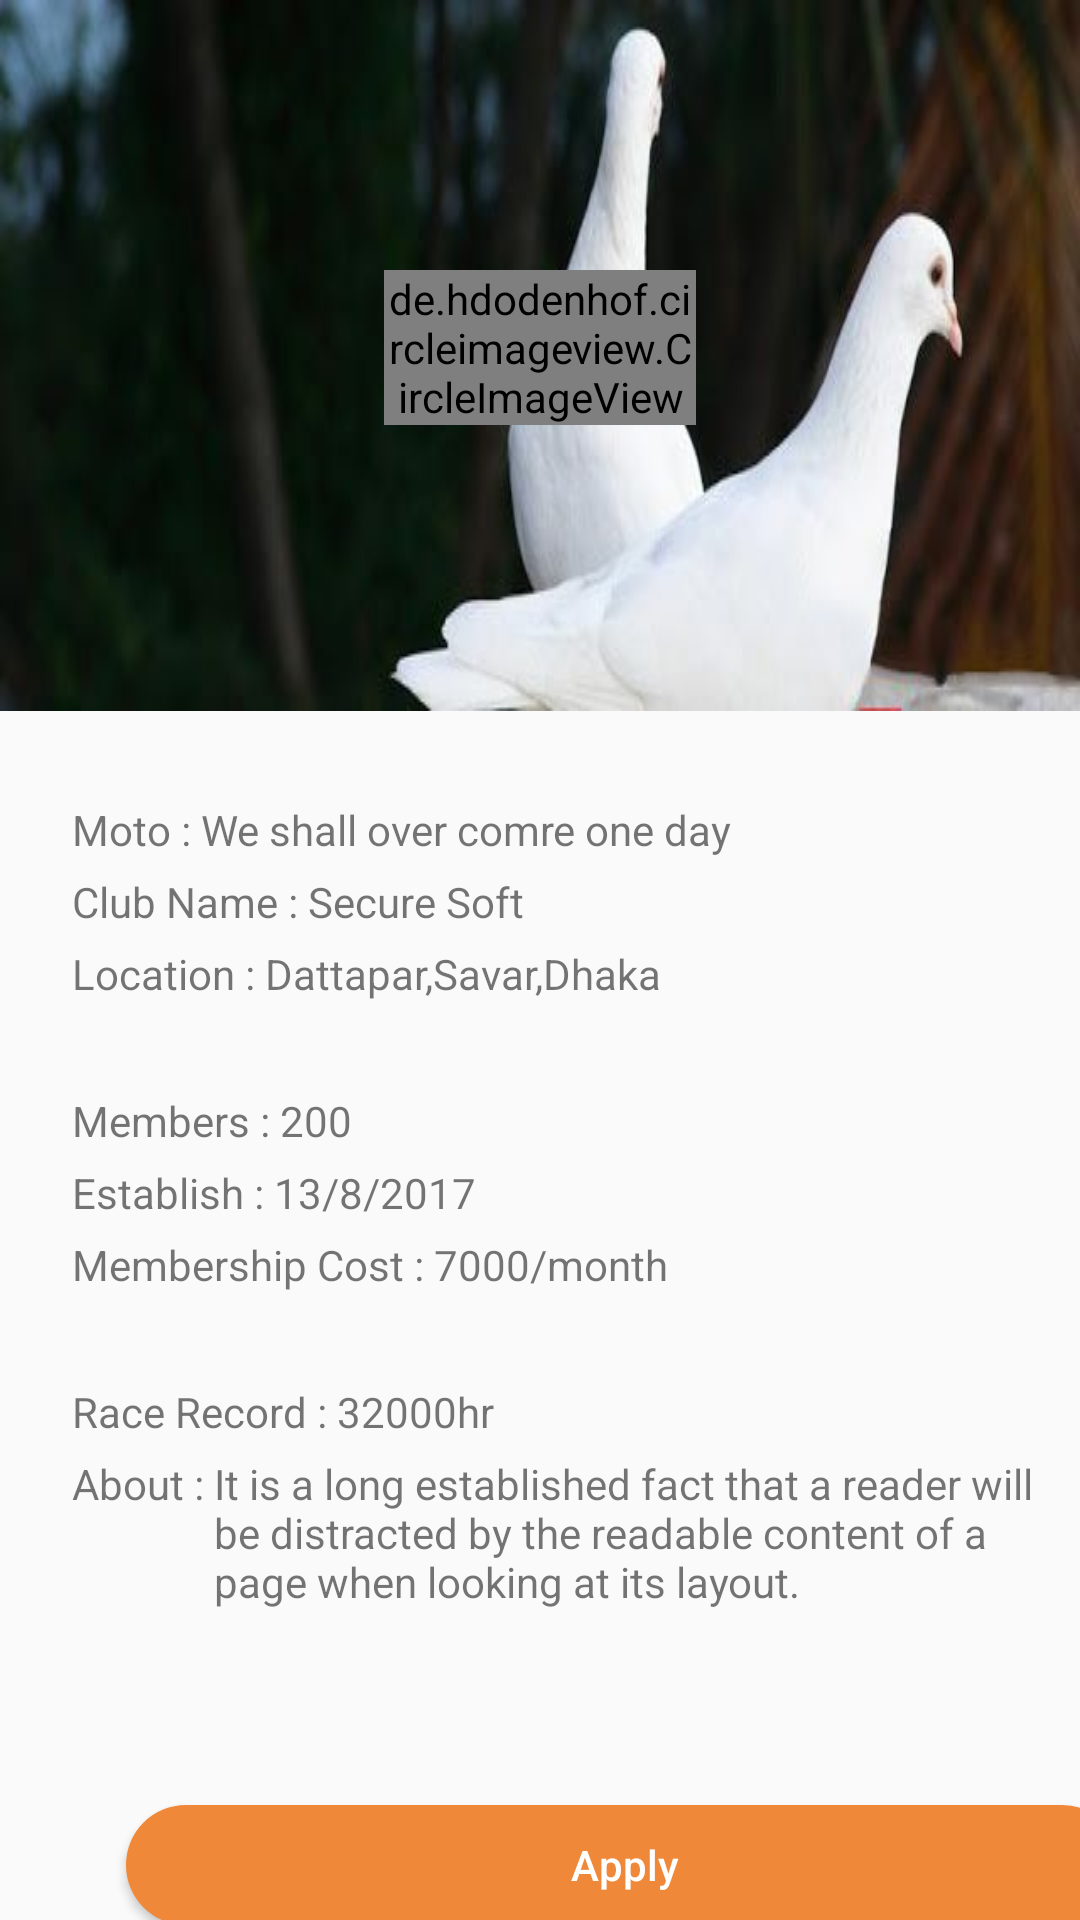

Layout XML and referenced resources for this Android screen:
<!-- AndroidManifest.xml: application theme AppTheme -->
<!-- res/layout/activity_club_details.xml -->
<?xml version="1.0" encoding="utf-8"?>
<layout
    xmlns:android="http://schemas.android.com/apk/res/android"

    >

    <LinearLayout
        android:layout_width="match_parent"
        android:layout_height="match_parent"
        android:orientation="vertical">

        <RelativeLayout
            android:layout_width="match_parent"
            android:layout_height="wrap_content"
            android:background="@drawable/pgon">

            <de.hdodenhof.circleimageview.CircleImageView
                android:layout_width="wrap_content"
                android:layout_height="wrap_content"
                android:id="@+id/edit_profile_img_id"
                android:layout_alignParentStart="true"
                android:layout_alignParentTop="true"
                android:layout_alignParentEnd="true"
                android:layout_marginStart="128dp"
                android:layout_marginTop="90dp"
                android:layout_marginEnd="128dp"
                android:src="@drawable/kobutor"
                />

        </RelativeLayout>


        <LinearLayout
            android:layout_marginTop="30dp"
            android:layout_width="match_parent"
            android:layout_height="wrap_content">

            <TextView
                android:id="@+id/tv_applyclub__moto_tag"
                android:layout_width="wrap_content"
                android:layout_height="wrap_content"
                android:layout_alignParentStart="true"
                android:layout_alignParentTop="true"
                android:layout_marginStart="24dp"
                android:layout_marginTop="0dp"
                android:text="Moto : " />



            <TextView
                android:id="@+id/tv_applyclub_moto_id"
                android:layout_width="wrap_content"
                android:layout_height="wrap_content"
                android:text="We shall over comre one day"
                />


        </LinearLayout>

        <LinearLayout
            android:layout_marginTop="5dp"
            android:layout_width="match_parent"
            android:layout_height="wrap_content">

            <TextView
                android:id="@+id/tv_applyclub_name_tag"
                android:layout_width="wrap_content"
                android:layout_height="wrap_content"
                android:layout_alignParentStart="true"
                android:layout_alignParentTop="true"
                android:layout_marginStart="24dp"
                android:layout_marginTop="0dp"
                android:text="Club Name : " />



            <TextView
                android:id="@+id/tv_applyclub_name_id"
                android:layout_width="wrap_content"
                android:layout_height="wrap_content"
                android:text="Secure Soft"
                />


        </LinearLayout>

        <LinearLayout
            android:layout_marginTop="5dp"
            android:layout_width="match_parent"
            android:layout_height="wrap_content">

            <TextView
                android:id="@+id/tv_applyclub_location_tag"
                android:layout_width="wrap_content"
                android:layout_height="wrap_content"
                android:layout_alignParentStart="true"
                android:layout_alignParentTop="true"
                android:layout_marginStart="24dp"
                android:layout_marginTop="0dp"
                android:text="Location : " />

            <TextView
                android:id="@+id/tv_applyclub_location_id"
                android:layout_width="wrap_content"
                android:layout_height="wrap_content"
                android:text="Dattapar,Savar,Dhaka"
                />


        </LinearLayout>

        <LinearLayout
            android:layout_marginTop="30dp"
            android:layout_width="match_parent"
            android:layout_height="wrap_content">

            <TextView
                android:id="@+id/tv_applyclb_members_tag"
                android:layout_width="wrap_content"
                android:layout_height="wrap_content"
                android:layout_alignParentStart="true"
                android:layout_alignParentTop="true"
                android:layout_marginStart="24dp"
                android:layout_marginTop="0dp"
                android:text="Members : " />



            <TextView
                android:id="@+id/tv_applyclb_members_id"
                android:layout_width="wrap_content"
                android:layout_height="wrap_content"
                android:text="200"
                />


        </LinearLayout>

        <LinearLayout
            android:layout_marginTop="5dp"
            android:layout_width="match_parent"
            android:layout_height="wrap_content">

            <TextView
                android:id="@+id/tv_applyclub_est_tag"
                android:layout_width="wrap_content"
                android:layout_height="wrap_content"
                android:layout_alignParentStart="true"
                android:layout_alignParentTop="true"
                android:layout_marginStart="24dp"
                android:layout_marginTop="0dp"
                android:text="Establish : " />



            <TextView
                android:id="@+id/tv_applyclub_est_id"
                android:layout_width="wrap_content"
                android:layout_height="wrap_content"
                android:text="13/8/2017"
                />


        </LinearLayout>

        <LinearLayout
            android:layout_marginTop="5dp"
            android:layout_width="match_parent"
            android:layout_height="wrap_content">

            <TextView
                android:id="@+id/tv_applyclub_membrship_tag"
                android:layout_width="wrap_content"
                android:layout_height="wrap_content"
                android:layout_alignParentStart="true"
                android:layout_alignParentTop="true"
                android:layout_marginStart="24dp"
                android:layout_marginTop="0dp"
                android:text="Membership Cost : " />

            <TextView
                android:id="@+id/tv_applyclub_membrship_id"
                android:layout_width="wrap_content"
                android:layout_height="wrap_content"
                android:text="7000/month"
                />


        </LinearLayout>
        <LinearLayout
            android:layout_marginTop="30dp"
            android:layout_width="match_parent"
            android:layout_height="wrap_content">

            <TextView
                android:id="@+id/tv_applyclub_rrecord_tag"
                android:layout_width="wrap_content"
                android:layout_height="wrap_content"
                android:layout_alignParentStart="true"
                android:layout_alignParentTop="true"
                android:layout_marginStart="24dp"
                android:layout_marginTop="0dp"
                android:text="Race Record : " />



            <TextView
                android:id="@+id/tv_applyclub_rrecord_id"
                android:layout_width="wrap_content"
                android:layout_height="wrap_content"
                android:text="32000hr"
                />


        </LinearLayout>

        <LinearLayout
            android:layout_marginTop="5dp"
            android:layout_width="match_parent"
            android:layout_height="wrap_content">

            <TextView
                android:id="@+id/tv_applyclub_about_tag"
                android:layout_width="wrap_content"
                android:layout_height="wrap_content"
                android:layout_alignParentStart="true"
                android:layout_alignParentTop="true"
                android:layout_marginStart="24dp"
                android:layout_marginTop="0dp"
                android:text="About : " />



            <TextView
                android:id="@+id/tv_pegion_club_id"
                android:layout_width="wrap_content"
                android:layout_height="wrap_content"
                android:text="It is a long established fact that a reader will be distracted by the readable content of a page when looking at its layout. "
                />


        </LinearLayout>

        <Button

            android:id="@+id/btn_applyclub_y_id"

            android:layout_width="332dp"
            android:layout_height="40dp"
            android:layout_marginTop="65dp"
            android:layout_marginStart="42dp"
            android:layout_marginEnd="42dp"
            android:layout_marginBottom="35dp"
            android:background="@drawable/shape_btn_bg_design"
            android:text="Apply"
            android:textAllCaps="false"
            android:textColor="@android:color/white" />

    </LinearLayout>

</layout>
<!-- resources referenced by this layout -->
<resources>
  <!-- drawable kobutor: png bitmap (drawable, 16072 bytes) -->
  <!-- drawable pgon: jpg bitmap (drawable, 13399 bytes) -->
  <!-- drawable shape_btn_bg_design (drawable) -->
  <?xml version="1.0" encoding="utf-8"?>
  <shape xmlns:android="http://schemas.android.com/apk/res/android">
  
  <solid android:color="@color/colorTheme"></solid>
      <corners android:radius="100dp"></corners>
  </shape>
  <style name="AppTheme" parent="Theme.AppCompat.Light.NoActionBar">
          
          <item name="colorPrimary">@color/colorPrimary</item>
          <item name="colorPrimaryDark">@color/colorPrimaryDark</item>
          <item name="colorAccent">@color/colorAccent</item>
      </style>
  <color name="colorTheme">#EF8838</color>
  <color name="colorPrimary">#EF8838</color>
  <color name="colorPrimaryDark">#EF8838</color>
  <color name="colorAccent">#D81B60</color>
</resources>
